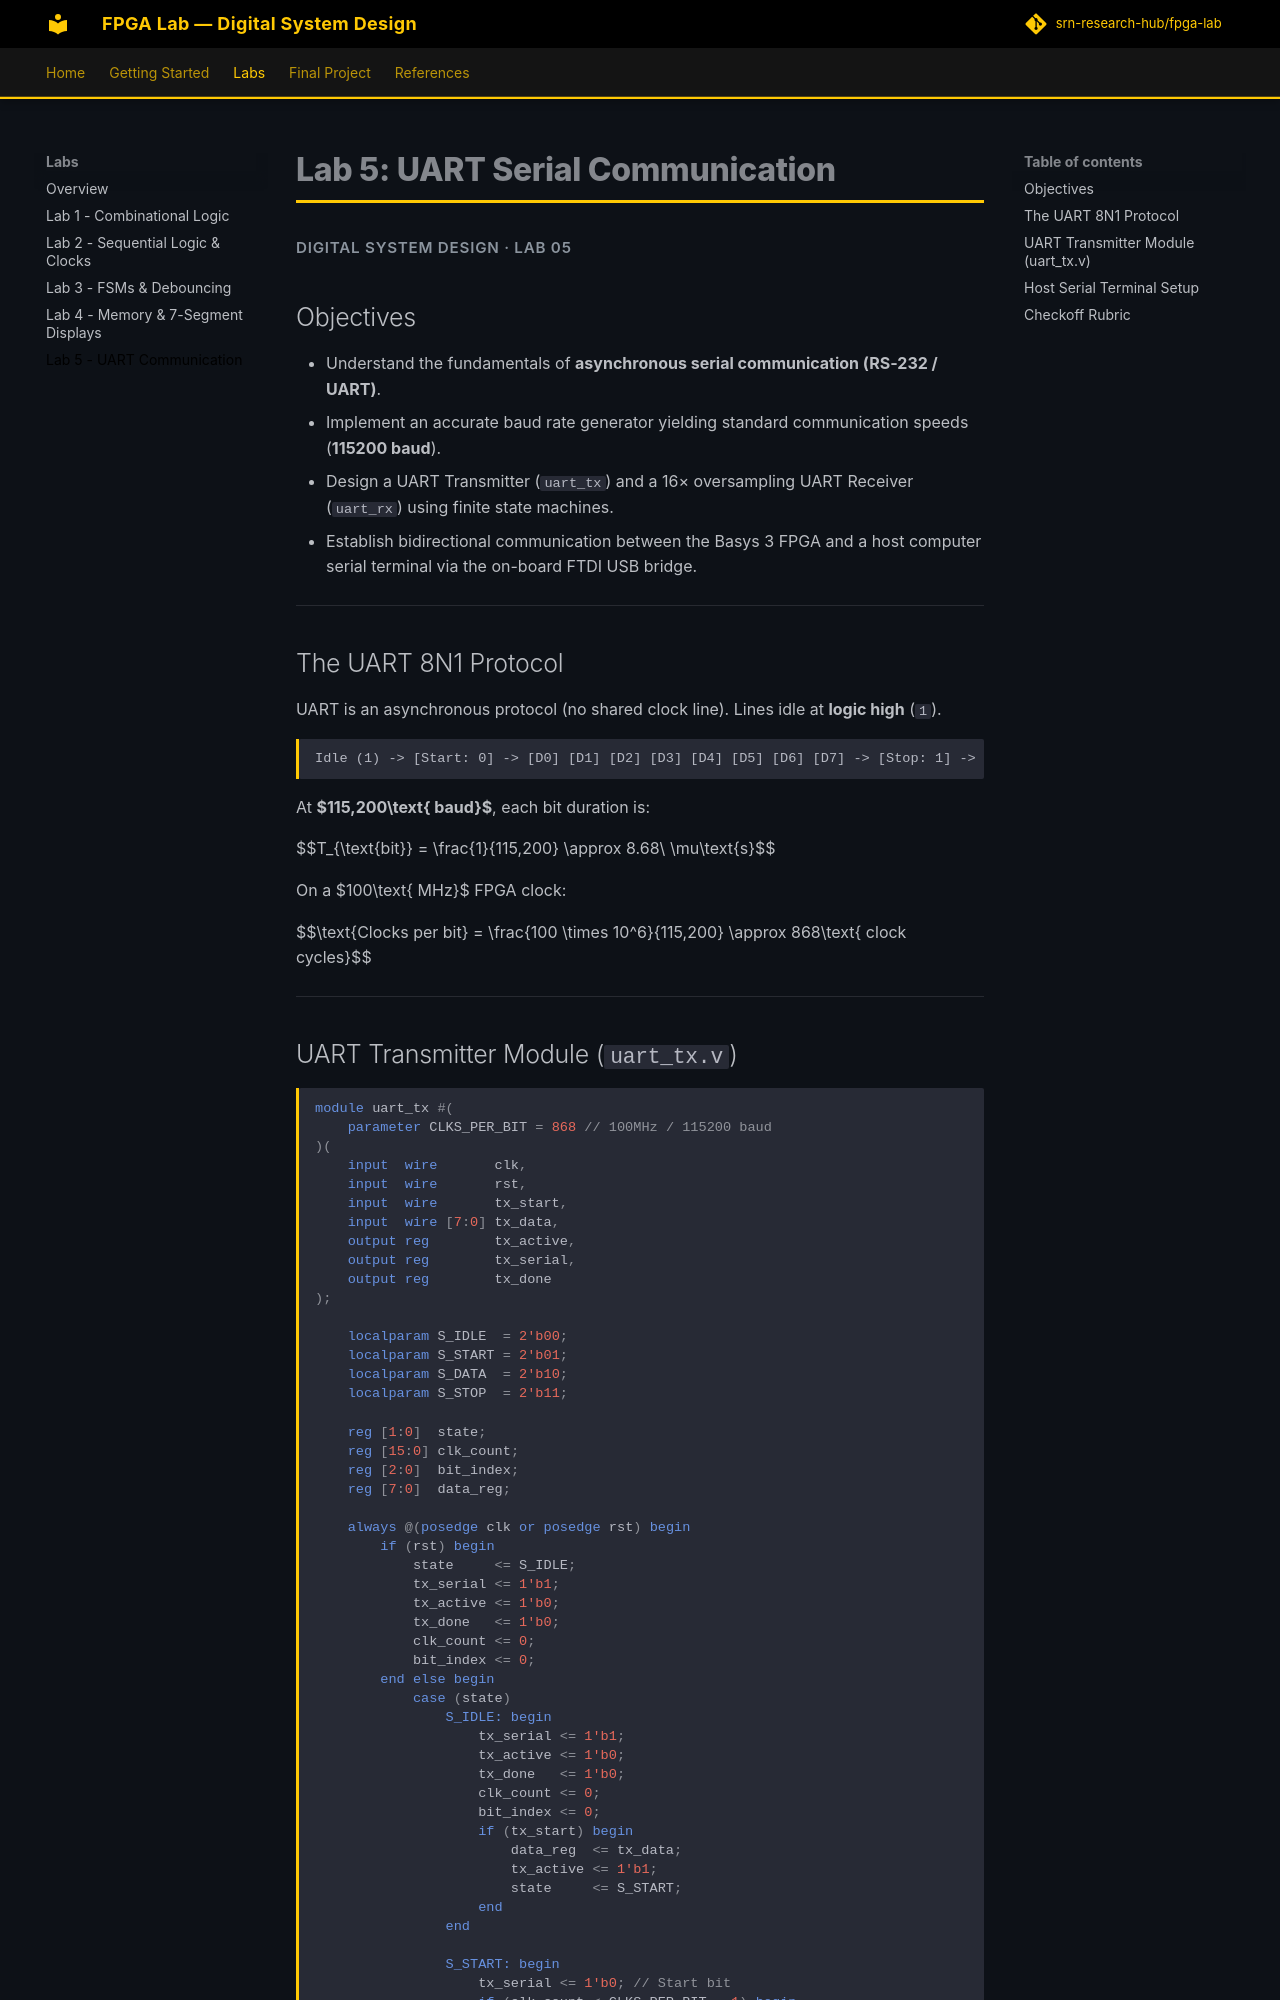

repository: srn-research-hub/fpga-lab · page: labs/lab5/index.html · generator: mkdocs

# Lab 5: UART Serial Communication

<p class="subtitle">Digital System Design · Lab 05</p>

## Objectives
- Understand the fundamentals of **asynchronous serial communication (RS-232 / UART)**.
- Implement an accurate baud rate generator yielding standard communication speeds (**115200 baud**).
- Design a UART Transmitter (`uart_tx`) and a 16× oversampling UART Receiver (`uart_rx`) using finite state machines.
- Establish bidirectional communication between the Basys 3 FPGA and a host computer serial terminal via the on-board FTDI USB bridge.

---

## The UART 8N1 Protocol

UART is an asynchronous protocol (no shared clock line). Lines idle at **logic high** (`1`).

```
Idle (1) -> [Start: 0] -> [D0] [D1] [D2] [D3] [D4] [D5] [D6] [D7] -> [Stop: 1] -> Idle
```

At **$115,200\text{ baud}$**, each bit duration is:

$$T_{\text{bit}} = \frac{1}{115,200} \approx 8.68\ \mu\text{s}$$

On a $100\text{ MHz}$ FPGA clock:

$$\text{Clocks per bit} = \frac{100 \times 10^6}{115,200} \approx 868\text{ clock cycles}$$

---
